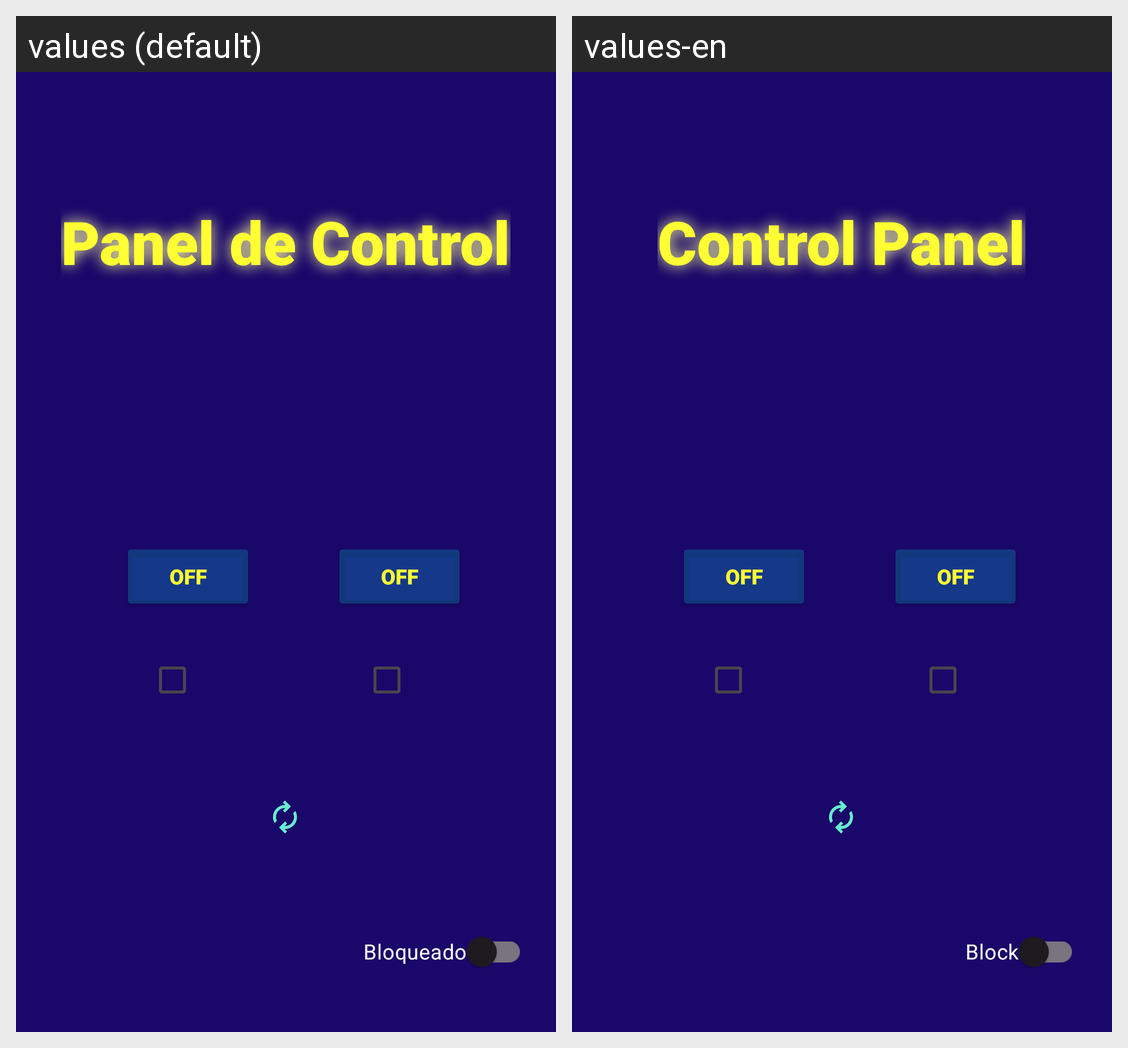

Translations of the strings shown on this Android screen, per locale in the grid:
Android screen res/layout/activity_main2.xml rendered under 2 locales, left to right: values (default), values-en. Device: Nexus 5 (rendered at 1080×1920; each locale shown at half size, 540×960, under a caption strip naming it); theme Theme.Domoticon.
Strings drawn on this screen, with the default value and each locale's value (text and hints the layout hard-codes, and strings that could not be matched under every locale, appear in the picture but are not listed):

titulo_layouts
  values: Panel de Control
  values-en: Control Panel

btn_apagado
  values: OFF
  values-en: OFF

switch_text
  values: Bloqueado
  values-en: Block
